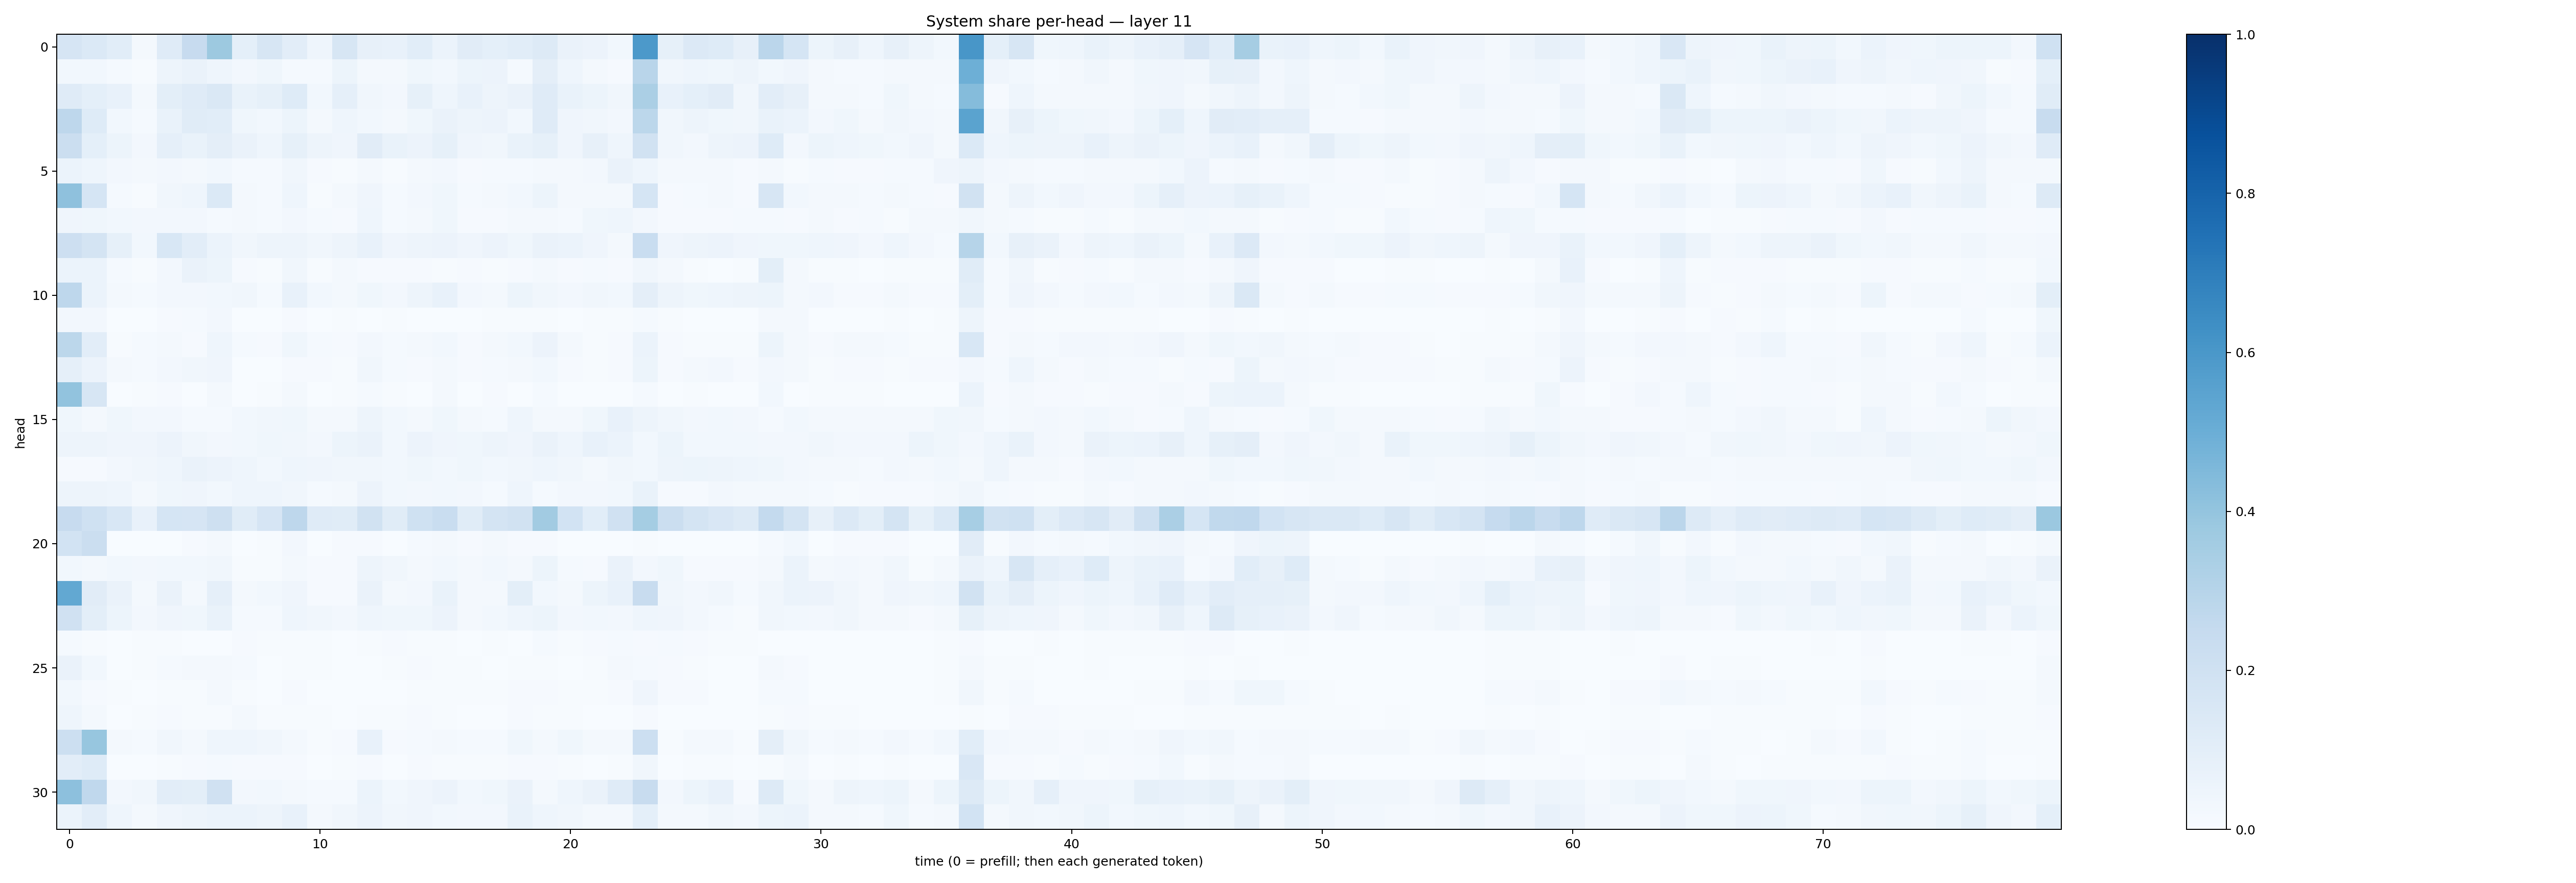

The file beside this chart, header and first rows:
0.16416164, 0.13904227, 0.109320715, 0.018868051, 0.11722979, 0.24405468, 0.37864, 0.090172544, 0.1605274, 0.1035801, 0.045921087, 0.1623761, 0.07876039, 0.076374345, 0.1076738, 0.059046894, 0.110263065, 0.09148796, 0.1074126, 0.13034953, 0.062877595, 0.0580398, 0.02869698, 0.59250265
0.02993, 0.02837, 0.0146, 0.004692, 0.05047, 0.06626, 0.04613, 0.02713, 0.03803, 0.01505, 0.0142, 0.05105, 0.01704, 0.02179, 0.03721, 0.02919, 0.05143, 0.05526, 0.01393, 0.09483, 0.04501, 0.01597, 0.01098, 0.2908
0.1189, 0.09064, 0.07341, 0.01841, 0.09822, 0.1192, 0.1469, 0.06896, 0.08435, 0.1216, 0.02961, 0.08813, 0.03403, 0.02625, 0.08449, 0.04308, 0.07047, 0.04981, 0.06559, 0.1186, 0.06964, 0.05198, 0.0316, 0.3337
0.2736, 0.1211, 0.02973, 0.01552, 0.0673, 0.115, 0.1082, 0.03803, 0.02997, 0.05378, 0.01988, 0.0439, 0.03043, 0.02307, 0.03708, 0.06418, 0.04805, 0.05594, 0.03052, 0.121, 0.04121, 0.03315, 0.0253, 0.2796
0.2239, 0.09087, 0.05165, 0.02617, 0.08603, 0.06805, 0.09628, 0.06621, 0.0443, 0.08213, 0.05005, 0.03946, 0.1108, 0.06833, 0.0563, 0.08301, 0.04101, 0.03399, 0.06682, 0.08272, 0.0414, 0.07862, 0.04521, 0.1945
0.06078, 0.04352, 0.02717, 0.02314, 0.02501, 0.01972, 0.02771, 0.01383, 0.01356, 0.03292, 0.01131, 0.005695, 0.02253, 0.005072, 0.01592, 0.02574, 0.008252, 0.01181, 0.01291, 0.01975, 0.01912, 0.02356, 0.06603, 0.04467
0.4102, 0.1705, 0.01435, 0.006575, 0.03468, 0.04312, 0.1379, 0.0162, 0.01403, 0.04586, 0.006484, 0.02101, 0.04115, 0.01508, 0.02429, 0.03716, 0.01502, 0.01889, 0.02787, 0.05367, 0.01775, 0.01982, 0.02077, 0.1707
0.04294, 0.03517, 0.03048, 0.02439, 0.02535, 0.02447, 0.01444, 0.02093, 0.01253, 0.02449, 0.01217, 0.01171, 0.04441, 0.01556, 0.01617, 0.03668, 0.00982, 0.008672, 0.02097, 0.01794, 0.01308, 0.03544, 0.04307, 0.02611
0.2133, 0.1748, 0.08236, 0.03049, 0.1539, 0.1041, 0.05914, 0.03186, 0.04875, 0.04959, 0.03275, 0.04975, 0.07055, 0.0428, 0.04734, 0.05677, 0.04, 0.05856, 0.03694, 0.06402, 0.06153, 0.04242, 0.01729, 0.2327
0.06118, 0.06078, 0.01212, 0.006575, 0.02697, 0.06266, 0.05372, 0.00796, 0.00514, 0.0334, 0.006425, 0.02005, 0.01014, 0.01135, 0.008022, 0.005888, 0.00809, 0.007009, 0.01019, 0.01831, 0.01114, 0.01283, 0.01037, 0.03461
0.2741, 0.05871, 0.01738, 0.01451, 0.02454, 0.02508, 0.03071, 0.03394, 0.01466, 0.07256, 0.02931, 0.02213, 0.03527, 0.02405, 0.05023, 0.07142, 0.0248, 0.0206, 0.05113, 0.03243, 0.02634, 0.03305, 0.02886, 0.09561
0.02399, 0.02593, 0.003437, 0.001983, 0.009131, 0.0154, 0.02659, 0.003508, 0.00277, 0.0105, 0.001334, 0.004332, 0.003039, 0.004288, 0.002546, 0.001735, 0.003276, 0.004486, 0.00401, 0.00773, 0.002746, 0.006424, 0.004095, 0.01363
0.2777, 0.1017, 0.007408, 0.01245, 0.01911, 0.01073, 0.04672, 0.01345, 0.009847, 0.03694, 0.01299, 0.01041, 0.02535, 0.01285, 0.02032, 0.02741, 0.009734, 0.01668, 0.02816, 0.0562, 0.01711, 0.003935, 0.01158, 0.061
0.08753, 0.05537, 0.01669, 0.01558, 0.02353, 0.0326, 0.04074, 0.001971, 0.00341, 0.009434, 0.009555, 0.004982, 0.03133, 0.01397, 0.01019, 0.01923, 0.008948, 0.01524, 0.01748, 0.02827, 0.01118, 0.00621, 0.009726, 0.05348
0.4025, 0.1628, 0.002494, 0.004289, 0.00948, 0.00364, 0.0188, 0.001695, 0.004252, 0.02081, 0.002937, 0.007408, 0.01318, 0.003932, 0.002297, 0.02097, 0.003079, 0.01066, 0.003623, 0.01431, 0.002722, 0.001317, 0.002157, 0.01463
0.03865, 0.02194, 0.03671, 0.02676, 0.02527, 0.01471, 0.01282, 0.03097, 0.03237, 0.03892, 0.02131, 0.01986, 0.0475, 0.0306, 0.02035, 0.0371, 0.01736, 0.01258, 0.04531, 0.019, 0.02234, 0.03825, 0.07067, 0.0502
0.04943, 0.04714, 0.03966, 0.0401, 0.05659, 0.03368, 0.02556, 0.03112, 0.03691, 0.03236, 0.02355, 0.05107, 0.06588, 0.02907, 0.05701, 0.04066, 0.03661, 0.0504, 0.04052, 0.06431, 0.04314, 0.07503, 0.05865, 0.02953
0.009439, 0.008788, 0.02665, 0.03145, 0.0442, 0.06359, 0.05763, 0.04478, 0.02957, 0.04442, 0.04001, 0.03229, 0.03329, 0.03072, 0.03895, 0.03108, 0.03572, 0.02975, 0.03372, 0.04405, 0.0338, 0.02307, 0.0318, 0.03034
0.04903, 0.04741, 0.04319, 0.02171, 0.03702, 0.04054, 0.02763, 0.04434, 0.04576, 0.03508, 0.0151, 0.02284, 0.05668, 0.02823, 0.02684, 0.0301, 0.02575, 0.01223, 0.04453, 0.01553, 0.02577, 0.02721, 0.02742, 0.06729
0.2436, 0.203, 0.1553, 0.07105, 0.1691, 0.1645, 0.2096, 0.116, 0.1649, 0.2739, 0.1187, 0.117, 0.1879, 0.1158, 0.202, 0.2321, 0.1138, 0.179, 0.1947, 0.3623, 0.1868, 0.1093, 0.199, 0.3549
0.1866, 0.2236, 0.001857, 0.003159, 0.003488, 0.008119, 0.02098, 0.003239, 0.005432, 0.02481, 0.002472, 0.008647, 0.01076, 0.003013, 0.01344, 0.01926, 0.008279, 0.01934, 0.008189, 0.009642, 0.003278, 0.0006714, 0.003761, 0.007349
0.02945, 0.02315, 0.02883, 0.02493, 0.02825, 0.02883, 0.0329, 0.005923, 0.006317, 0.02218, 0.009706, 0.01127, 0.04777, 0.03347, 0.01882, 0.0288, 0.01571, 0.0289, 0.01916, 0.05455, 0.01212, 0.007958, 0.06302, 0.0247
0.5235, 0.1117, 0.06258, 0.02265, 0.06477, 0.02153, 0.08792, 0.02027, 0.02993, 0.04226, 0.009048, 0.01033, 0.06514, 0.02334, 0.02523, 0.0695, 0.0189, 0.02133, 0.09766, 0.02989, 0.0165, 0.05407, 0.07211, 0.2417
0.1977, 0.1014, 0.05261, 0.02604, 0.03962, 0.0369, 0.06663, 0.01231, 0.0152, 0.04547, 0.03234, 0.02622, 0.04406, 0.03553, 0.03524, 0.05548, 0.02164, 0.02948, 0.04622, 0.05105, 0.02535, 0.02967, 0.02661, 0.04328
0.01289, 0.005729, 0.003732, 0.005131, 0.006126, 0.002768, 0.003043, 0.00886, 0.004878, 0.005733, 0.005223, 0.002736, 0.006391, 0.008814, 0.006022, 0.00488, 0.003425, 0.004408, 0.003586, 0.01364, 0.007125, 0.01154, 0.01272, 0.00836
0.06302, 0.03068, 0.003386, 0.004872, 0.01309, 0.01572, 0.02088, 0.01249, 0.003242, 0.007129, 0.003985, 0.003247, 0.003708, 0.004294, 0.009031, 0.00555, 0.0052, 0.002467, 0.004767, 0.00639, 0.002876, 0.004321, 0.01563, 0.01551
0.02792, 0.0107, 0.004088, 0.001779, 0.005874, 0.006284, 0.01653, 0.007575, 0.002144, 0.0086, 0.001995, 0.002837, 0.003655, 0.001751, 0.006342, 0.007295, 0.004514, 0.003942, 0.009194, 0.007958, 0.004754, 0.005082, 0.01081, 0.03943
0.04589, 0.02209, 0.003854, 0.005343, 0.01145, 0.007388, 0.006993, 0.01703, 0.007775, 0.007433, 0.004175, 0.003742, 0.006086, 0.004159, 0.008114, 0.004827, 0.002957, 0.002671, 0.009293, 0.005374, 0.005235, 0.003839, 0.00353, 0.008558
0.2159, 0.3937, 0.02014, 0.01382, 0.03303, 0.02135, 0.04572, 0.04322, 0.03382, 0.01596, 0.00721, 0.007836, 0.0717, 0.008918, 0.01451, 0.01977, 0.01419, 0.01388, 0.03791, 0.02207, 0.03654, 0.01666, 0.02114, 0.2153
0.104, 0.1245, 0.001487, 0.003208, 0.006736, 0.01066, 0.01522, 0.009513, 0.00784, 0.0113, 0.002006, 0.005516, 0.01112, 0.002062, 0.00978, 0.006443, 0.006472, 0.005568, 0.00797, 0.01047, 0.007029, 0.003107, 0.004982, 0.03222
0.4173, 0.2675, 0.02344, 0.03428, 0.1019, 0.1007, 0.1981, 0.02431, 0.03107, 0.02322, 0.01458, 0.01445, 0.05946, 0.02802, 0.04052, 0.05752, 0.03039, 0.03726, 0.06489, 0.01762, 0.0462, 0.06505, 0.118, 0.2414
0.06037, 0.1026, 0.04385, 0.0208, 0.04031, 0.04843, 0.05954, 0.06086, 0.04915, 0.07399, 0.01923, 0.03183, 0.0562, 0.03189, 0.03997, 0.03041, 0.02599, 0.02584, 0.06687, 0.04669, 0.0345, 0.01889, 0.01895, 0.09107
